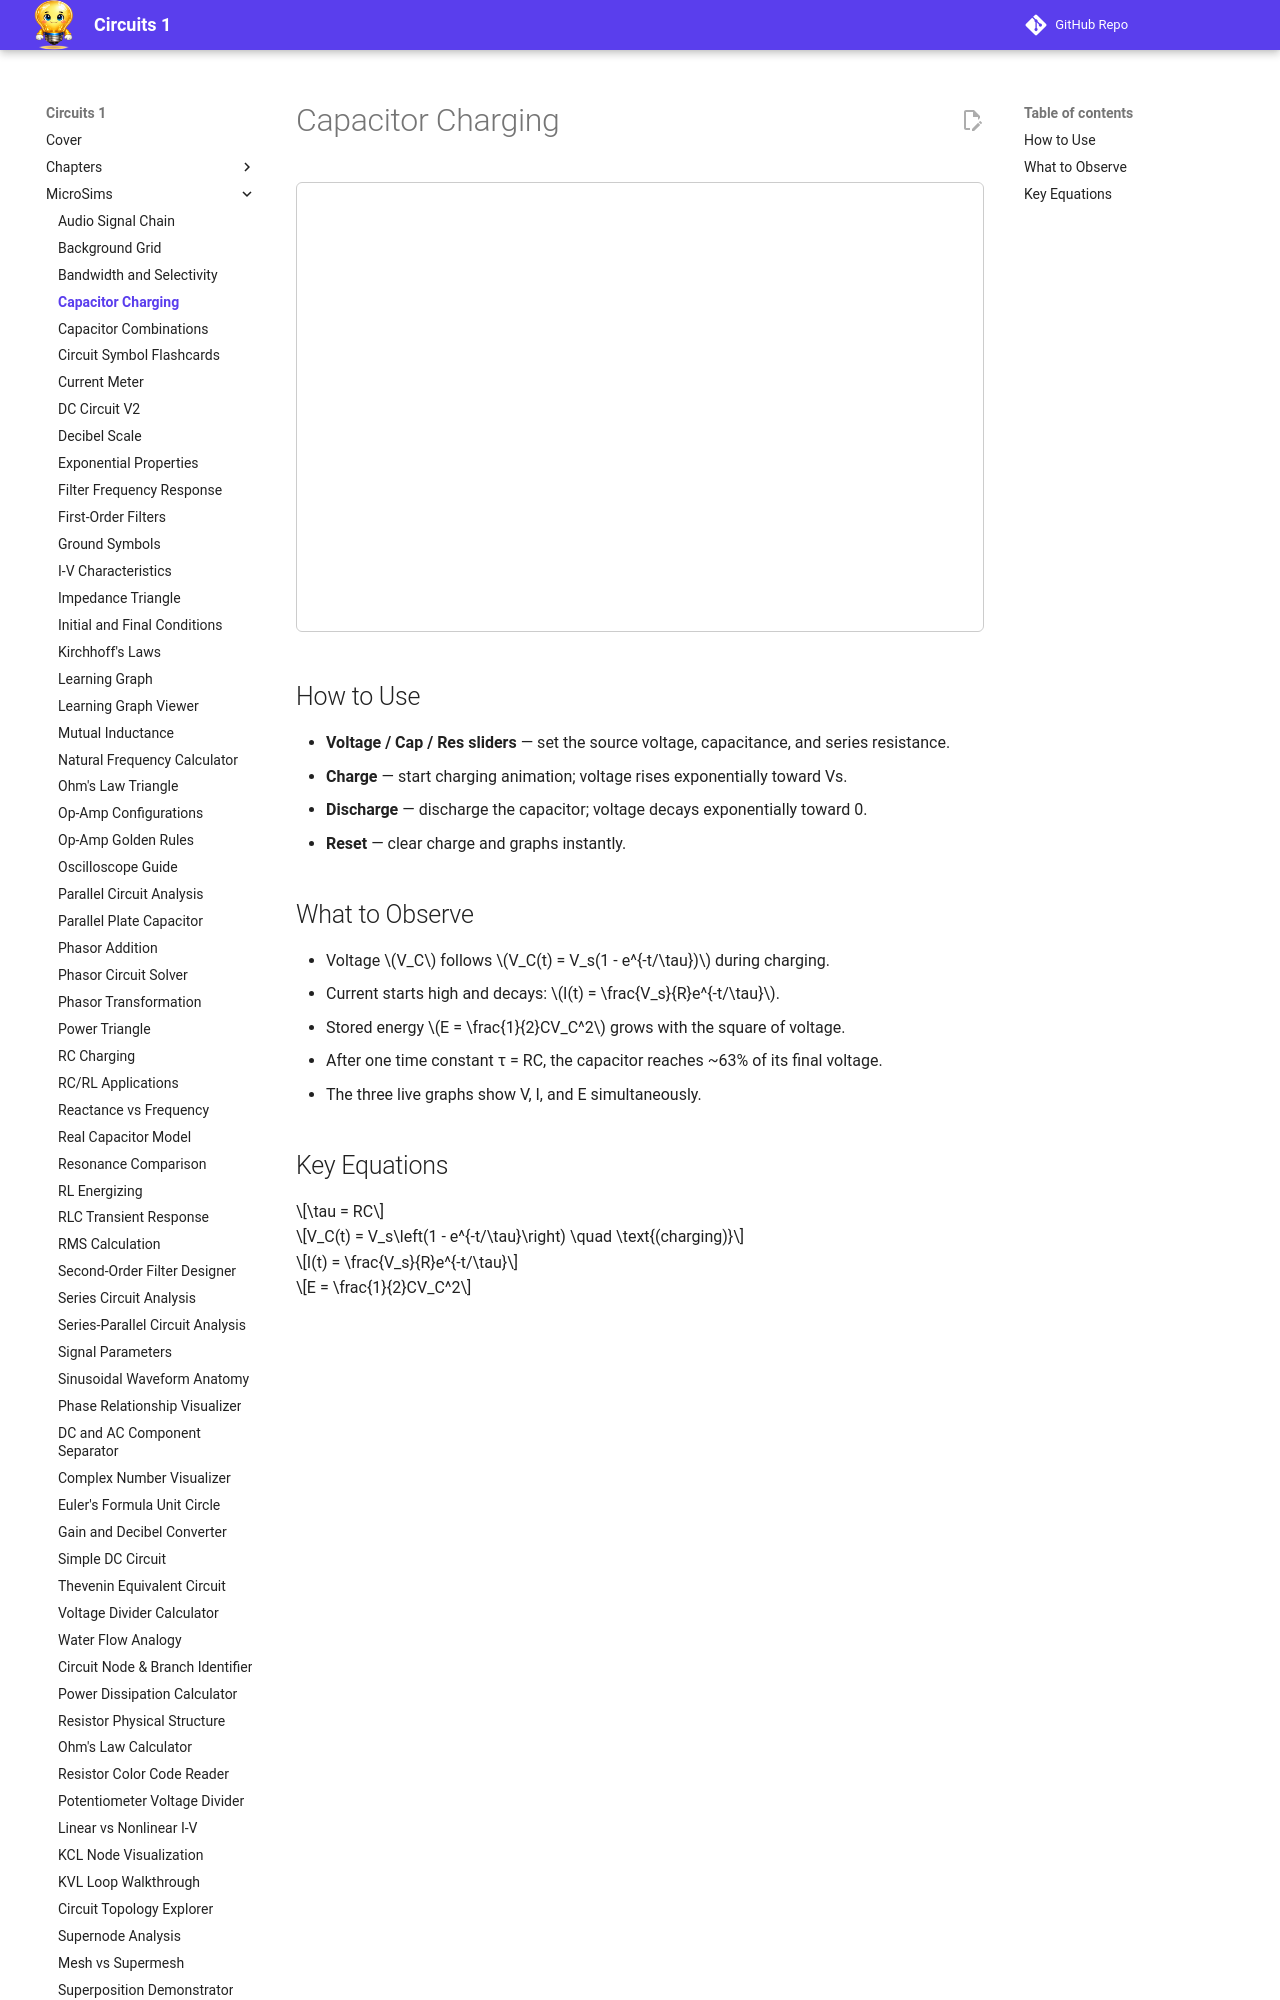

repository: dmccreary/circuits · page: sims/capacitor-charging/index.html · generator: mkdocs

---
title: Capacitor Charging
description: Animate charge flow and observe V, I, and E graphs during RC circuit charging and discharging
---

# Capacitor Charging

<iframe src="main.html" width="100%" height="450px" scrolling="no" style="border:1px solid #ccc; border-radius:6px;"></iframe>

## How to Use

- **Voltage / Cap / Res sliders** — set the source voltage, capacitance, and series resistance.
- **Charge** — start charging animation; voltage rises exponentially toward Vs.
- **Discharge** — discharge the capacitor; voltage decays exponentially toward 0.
- **Reset** — clear charge and graphs instantly.
